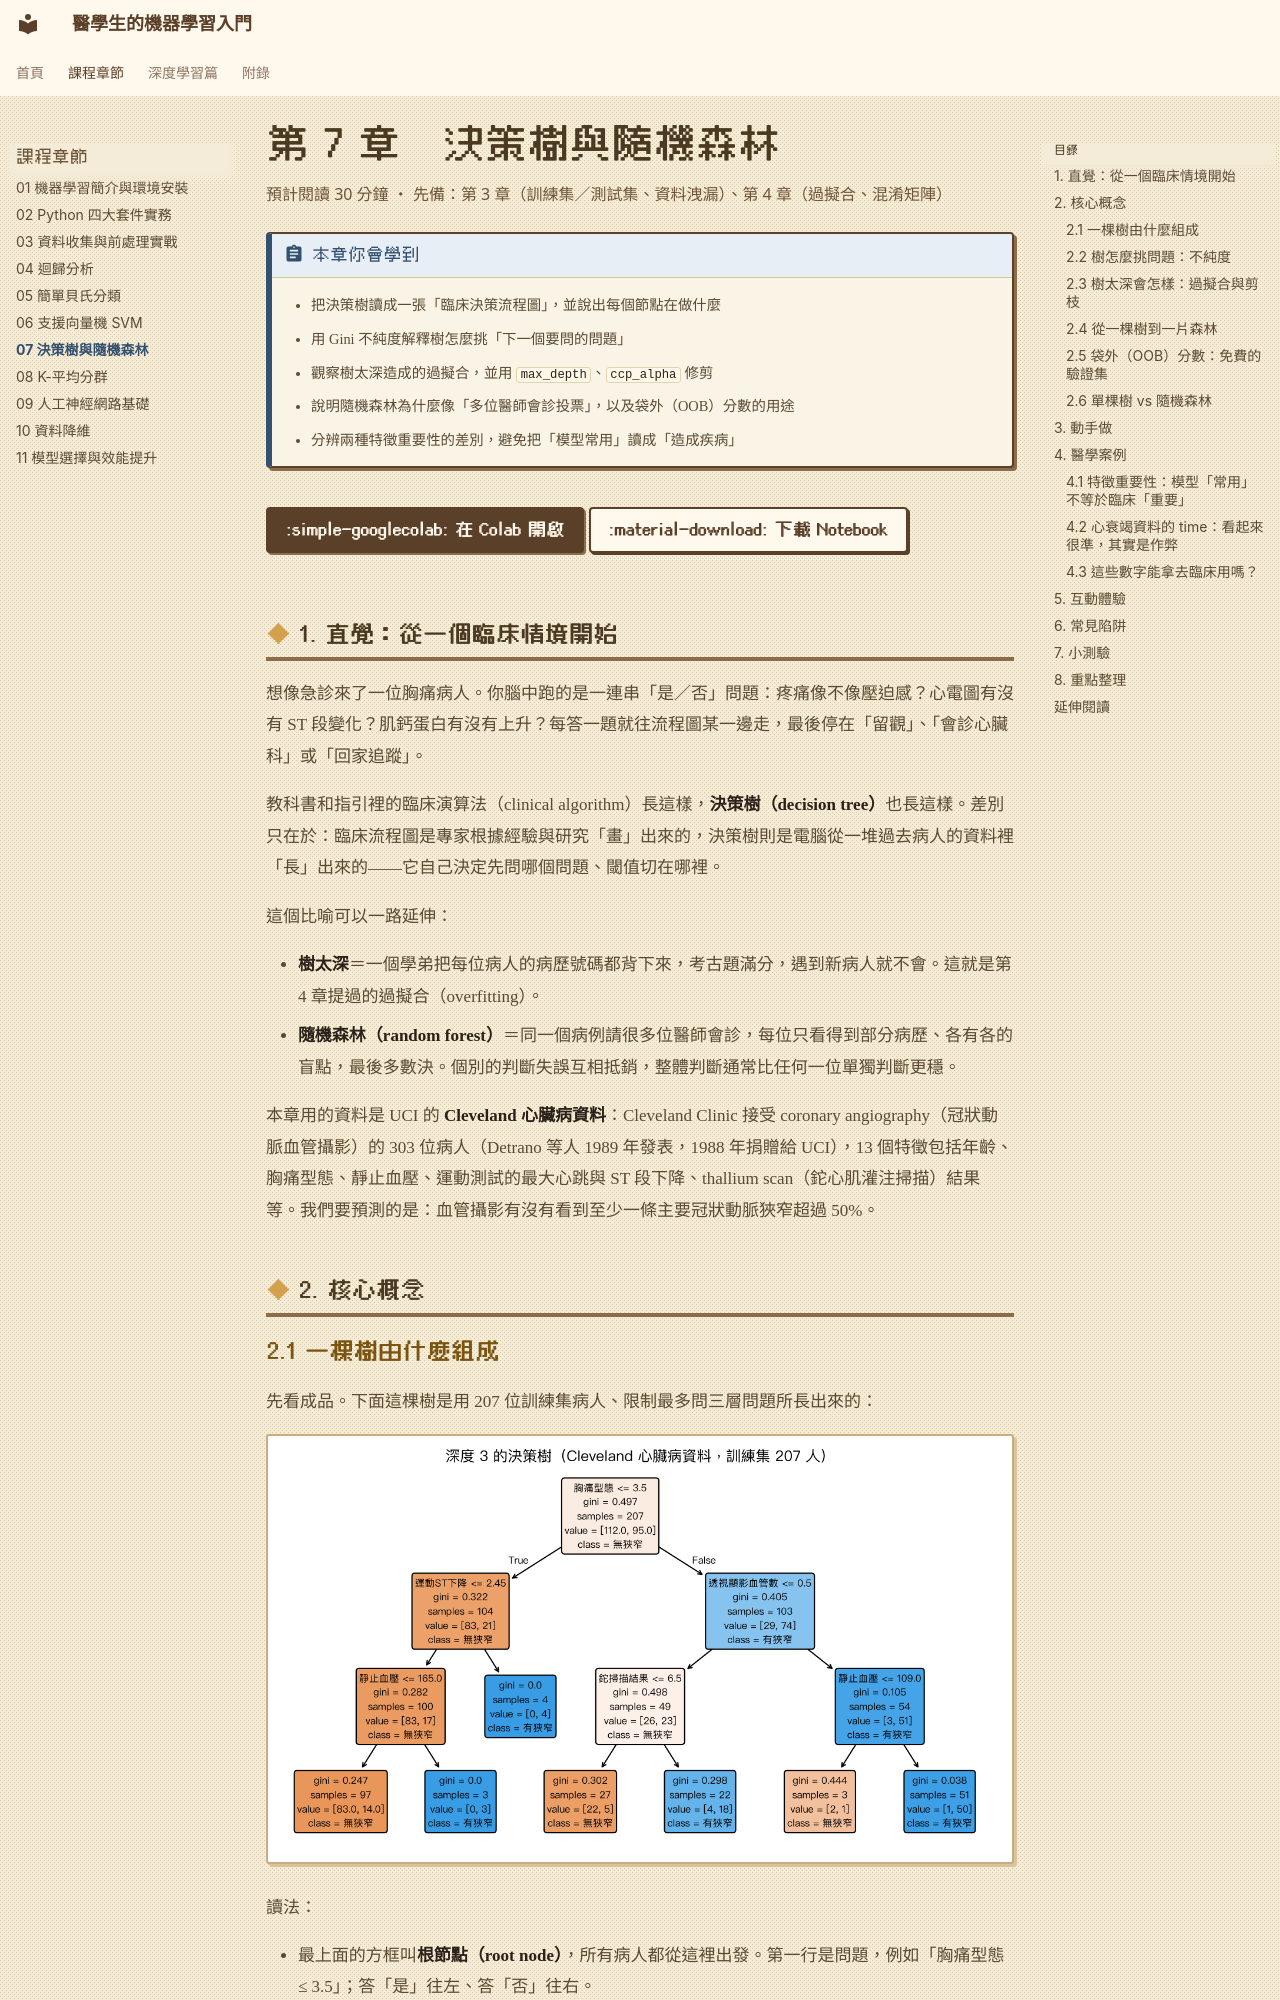

repository: fireman333/ml-for-med-students · page: chapters/07-tree-forest/index.html · generator: mkdocs

# 第 7 章　決策樹與隨機森林

<p class="chapter-meta">預計閱讀 30 分鐘 ・ 先備：第 3 章（訓練集／測試集、資料洩漏）、第 4 章（過擬合、混淆矩陣）</p>

!!! abstract "本章你會學到"
    - 把決策樹讀成一張「臨床決策流程圖」，並說出每個節點在做什麼
    - 用 Gini 不純度解釋樹怎麼挑「下一個要問的問題」
    - 觀察樹太深造成的過擬合，並用 `max_depth`、`ccp_alpha` 修剪
    - 說明隨機森林為什麼像「多位醫師會診投票」，以及袋外（OOB）分數的用途
    - 分辨兩種特徵重要性的差別，避免把「模型常用」讀成「造成疾病」

<div class="nb-links" markdown>
[:simple-googlecolab: 在 Colab 開啟](https://colab.research.google.com/github/fireman333/ml-for-med-students/blob/main/docs/notebooks/ch07_tree-forest.ipynb){ .md-button .md-button--primary }
[:material-download: 下載 Notebook](../notebooks/ch07_tree-forest.ipynb){ .md-button }
</div>

## 1. 直覺：從一個臨床情境開始

想像急診來了一位胸痛病人。你腦中跑的是一連串「是／否」問題：疼痛像不像壓迫感？心電圖有沒有 ST 段變化？肌鈣蛋白有沒有上升？每答一題就往流程圖某一邊走，最後停在「留觀」、「會診心臟科」或「回家追蹤」。

教科書和指引裡的臨床演算法（clinical algorithm）長這樣，**決策樹（decision tree）**也長這樣。差別只在於：臨床流程圖是專家根據經驗與研究「畫」出來的，決策樹則是電腦從一堆過去病人的資料裡「長」出來的——它自己決定先問哪個問題、閾值切在哪裡。

這個比喻可以一路延伸：

- **樹太深**＝一個學弟把每位病人的病歷號碼都背下來，考古題滿分，遇到新病人就不會。這就是第 4 章提過的過擬合（overfitting）。
- **隨機森林（random forest）**＝同一個病例請很多位醫師會診，每位只看得到部分病歷、各有各的盲點，最後多數決。個別的判斷失誤互相抵銷，整體判斷通常比任何一位單獨判斷更穩。

本章用的資料是 UCI 的 **Cleveland 心臟病資料**：Cleveland Clinic 接受 coronary angiography（冠狀動脈血管攝影）的 303 位病人（Detrano 等人 1989 年發表，1988 年捐贈給 UCI），13 個特徵包括年齡、胸痛型態、靜止血壓、運動測試的最大心跳與 ST 段下降、thallium scan（鉈心肌灌注掃描）結果等。我們要預測的是：血管攝影有沒有看到至少一條主要冠狀動脈狹窄超過 50%。

## 2. 核心概念

### 2.1 一棵樹由什麼組成

先看成品。下面這棵樹是用 207 位訓練集病人、限制最多問三層問題所長出來的：

![深度 3 的決策樹，根節點以胸痛型態切分](../assets/img/ch07/tree_depth3.png){ loading=lazy }

讀法：

- 最上面的方框叫**根節點（root node）**，所有病人都從這裡出發。第一行是問題，例如「胸痛型態 ≤ 3.5」；答「是」往左、答「否」往右。
- 中間的方框是**內部節點（internal node）**，繼續問下一個問題。
- 最底下不再分支的方框是**葉節點（leaf node）**，就是最終預測。落在某片葉子的新病人，會被預測成那片葉子裡人數較多的那一類。
- `samples` 是走到這個節點的人數；`value = [a, b]` 是其中「無狹窄」與「有狹窄」各幾人；顏色愈深代表愈偏向某一類。

值得停下來想：根節點用「胸痛型態」，資料把 4 號編成「asymptomatic（無症狀）」，而樹分到右邊的「無症狀」這群，有狹窄的比例反而高。這不是說「沒胸痛比較危險」，較可能是轉診偏誤（referral bias）：沒症狀卻被送去做血管攝影的人，多半已有其他強烈證據（例如運動測試異常）。這是我們的推論，資料集沒有記錄轉診原因。**樹只會抓出「這群病人裡」的規律，不會分辨那是生理機轉還是選樣造成的**。
